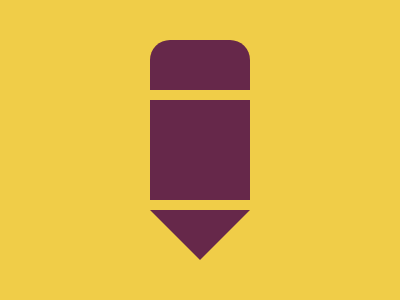

Recreate this image using only HTML and CSS.

<body bgcolor=F0CD48>
<p a>
<p b>
<p c>
<style>
  *{
    margin:0;
    position:fixed;
    top:50%;
    left:50%
  }
  [b]{
    background:#66284A;
    width:100;
    height:100;
    transform:translate(-50%,-50%)
  }
  [a]{
    background:#66284A;
    width:100;
    height:50;
    border-radius:20px 20px 0 0;
    transform:translate(-50%,-220%)
  }
  [c]{
    border-left:50px solid transparent;
	border-right:50px solid transparent;
	border-top:50px solid #66284A;
    transform:translate(-50%,120%)
  }
